Labelled photos from "Poverty_prediciton", an image-classification folder in SabrinaAL/Poverty_prediciton. The possible labels are: poor, rich.

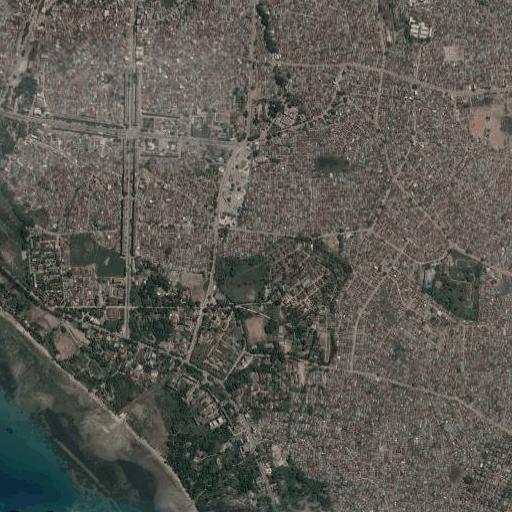
Label: rich

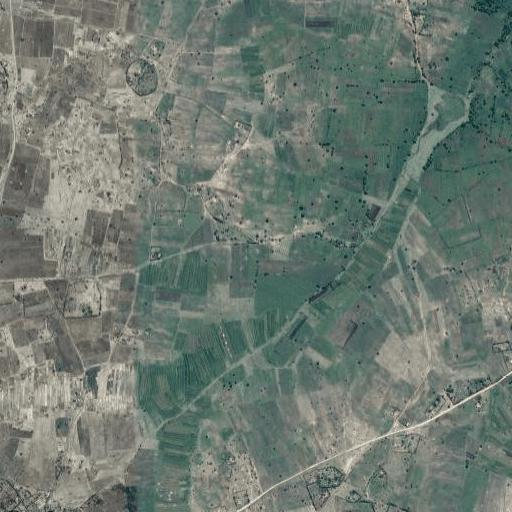
Label: poor

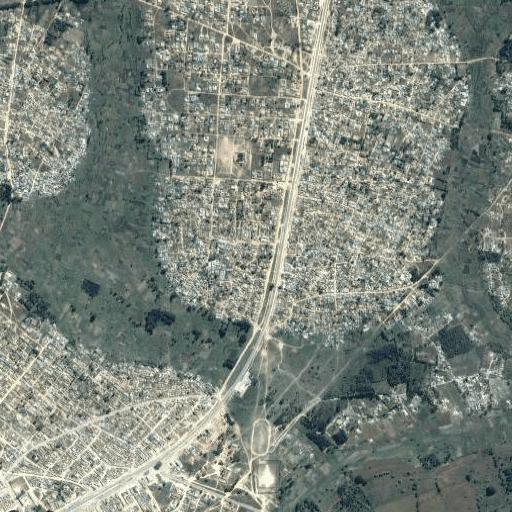
Label: rich

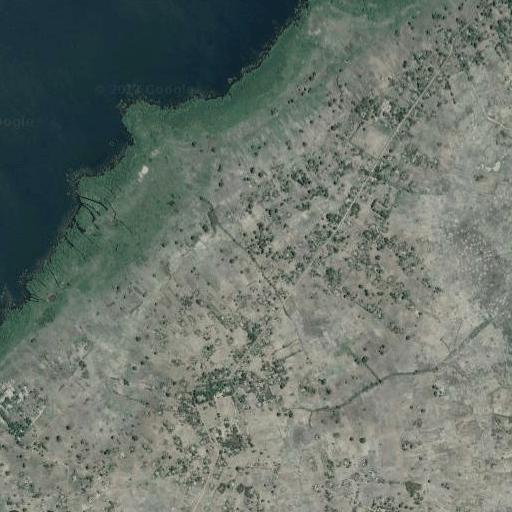
Label: poor

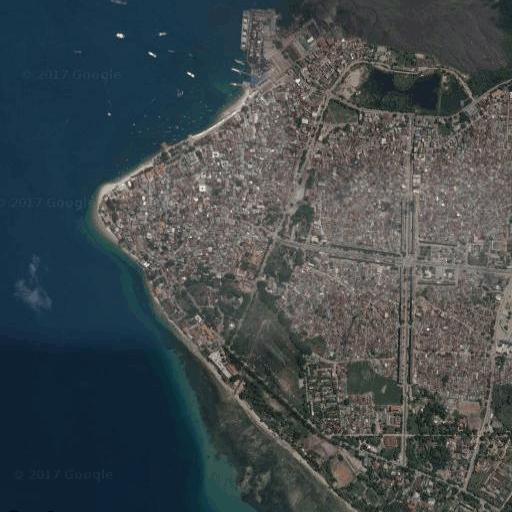
Label: rich

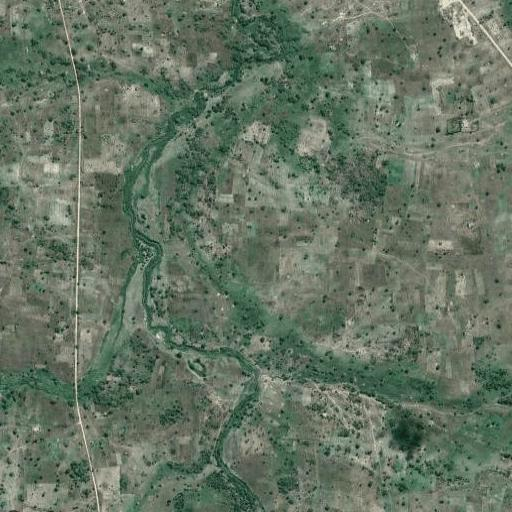
Label: poor
